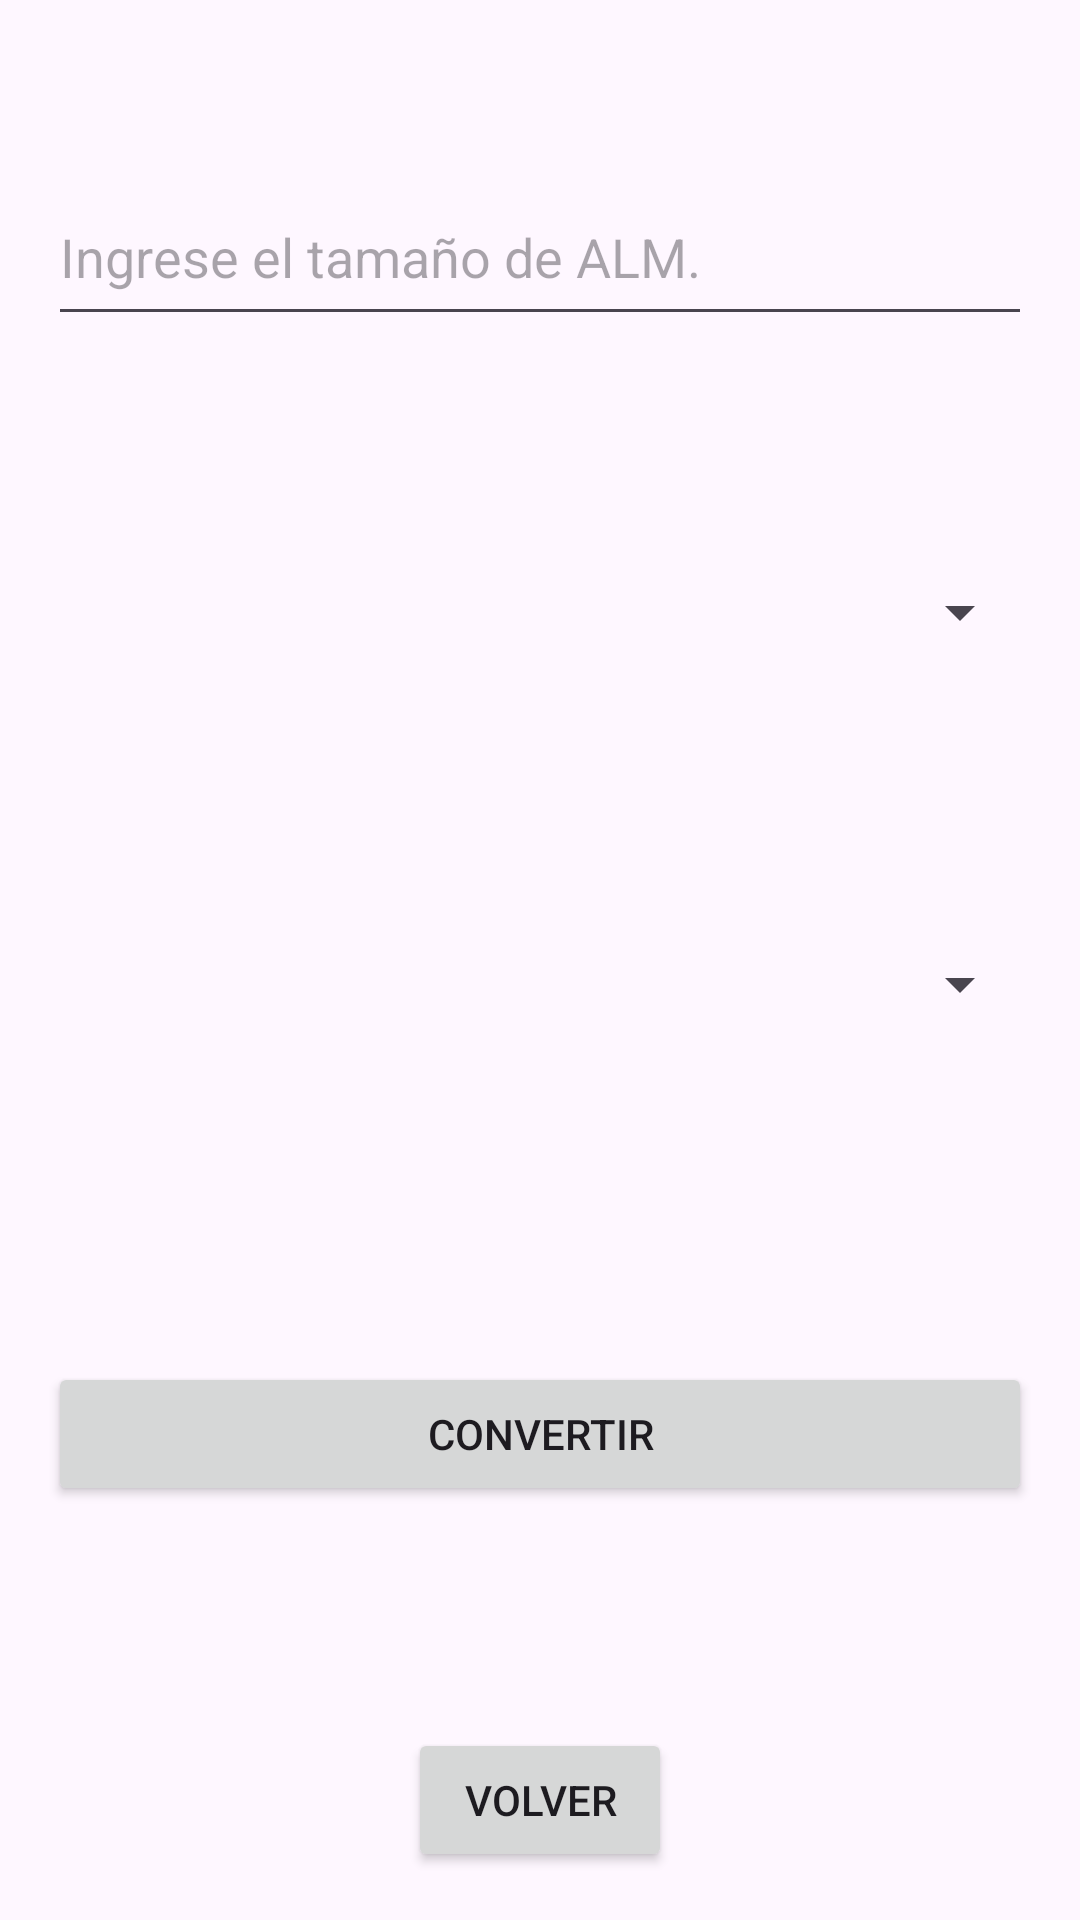

Reconstruct the res/layout file that produces this screen, plus the resources it refers to.
<!-- AndroidManifest.xml: application theme Theme.Convesores_ -->
<!-- res/layout/almacenamiento_main.xml -->
<?xml version="1.0" encoding="utf-8"?>
<RelativeLayout xmlns:android="http://schemas.android.com/apk/res/android"
    xmlns:tools="http://schemas.android.com/tools"
    android:layout_width="match_parent"
    android:layout_height="match_parent"
    android:padding="16dp"
    tools:context=".Almacenamiento_Activity">

    <EditText
        android:id="@+id/editCantidadA"
        android:layout_width="377dp"
        android:layout_height="56dp"
        android:layout_alignParentTop="true"
        android:layout_marginTop="40dp"
        android:layout_marginBottom="16dp"
        android:hint="Ingrese el tamaño de ALM."
        android:inputType="numberDecimal" />

    <Spinner
        android:id="@+id/SpinnerA1"
        android:layout_width="376dp"
        android:layout_height="58dp"
        android:layout_below="@id/editCantidadA"
        android:layout_marginTop="47dp" />

    <Spinner
        android:id="@+id/SpinnerA2"
        android:layout_width="377dp"
        android:layout_height="60dp"
        android:layout_below="@id/SpinnerA1"
        android:layout_marginTop="65dp" />

    <Button
        android:id="@+id/btnConvertA"
        android:layout_width="match_parent"
        android:layout_height="wrap_content"
        android:layout_below="@id/SpinnerA2"
        android:layout_marginTop="96dp"
        android:text="Convertir" />

    <Button
        android:id="@+id/btnBack"
        android:layout_width="wrap_content"
        android:layout_height="wrap_content"
        android:layout_alignParentBottom="true"
        android:layout_centerHorizontal="true"
        android:text="Volver" />
</RelativeLayout>
<!-- resources referenced by this layout -->
<resources>
  <style name="Theme.Convesores_" parent="Base.Theme.Convesores_" />
  <style name="Base.Theme.Convesores_" parent="Theme.Material3.DayNight.NoActionBar">
          
          
      </style>
</resources>
